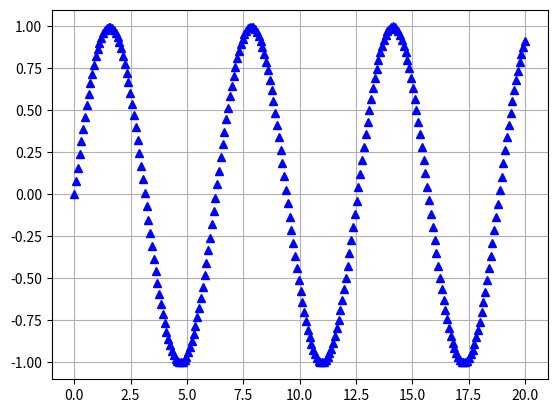

Generate this figure with matplotlib:
#!/usr/bin/env python3
# -*- coding: utf-8 -*-
"""
Created on Sat Jun 22 12:15:23 2019

[redacted]
"""

import numpy as np
import matplotlib.pyplot as plt

a = np.linspace(0, 20, 250)
b = np.sin(a)

plt.plot(a, b, 'b^')
plt.grid(True)